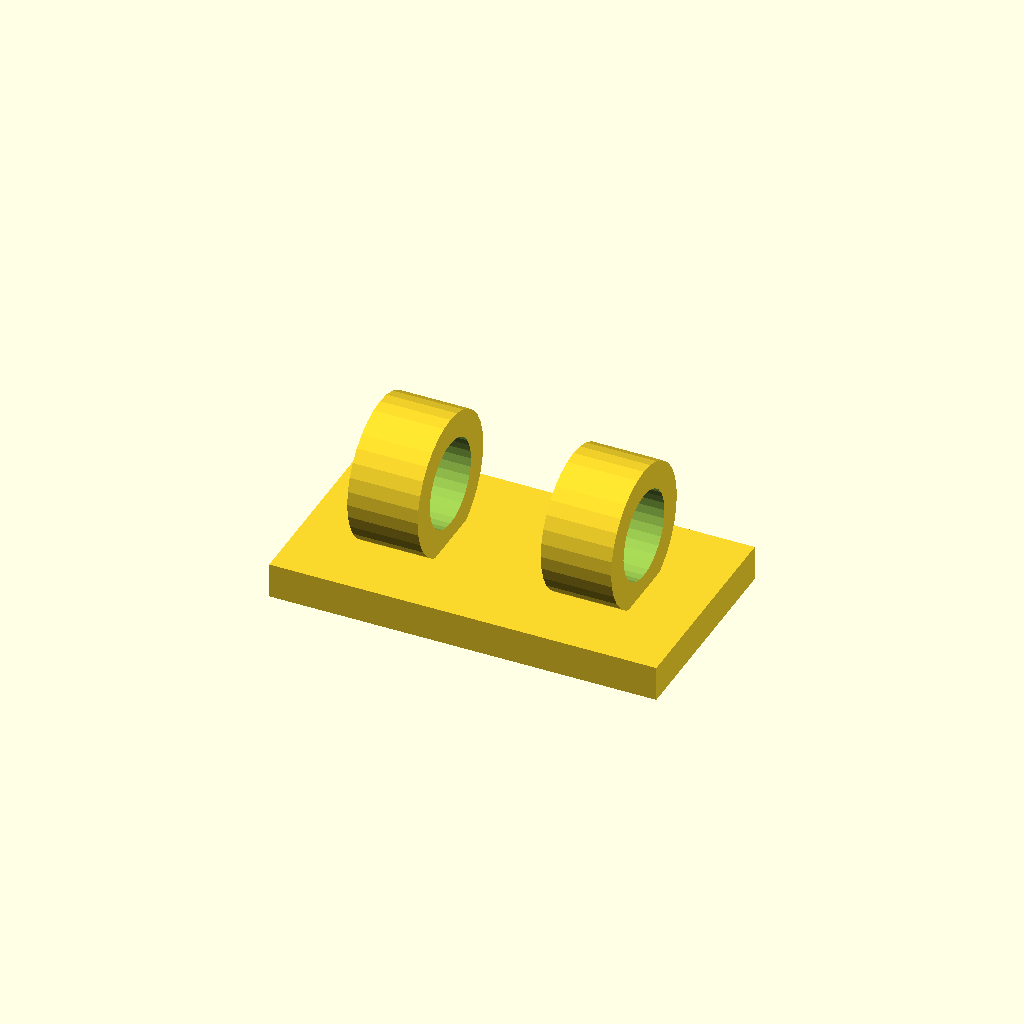
Cell 1: rendered with the file's own defaults.
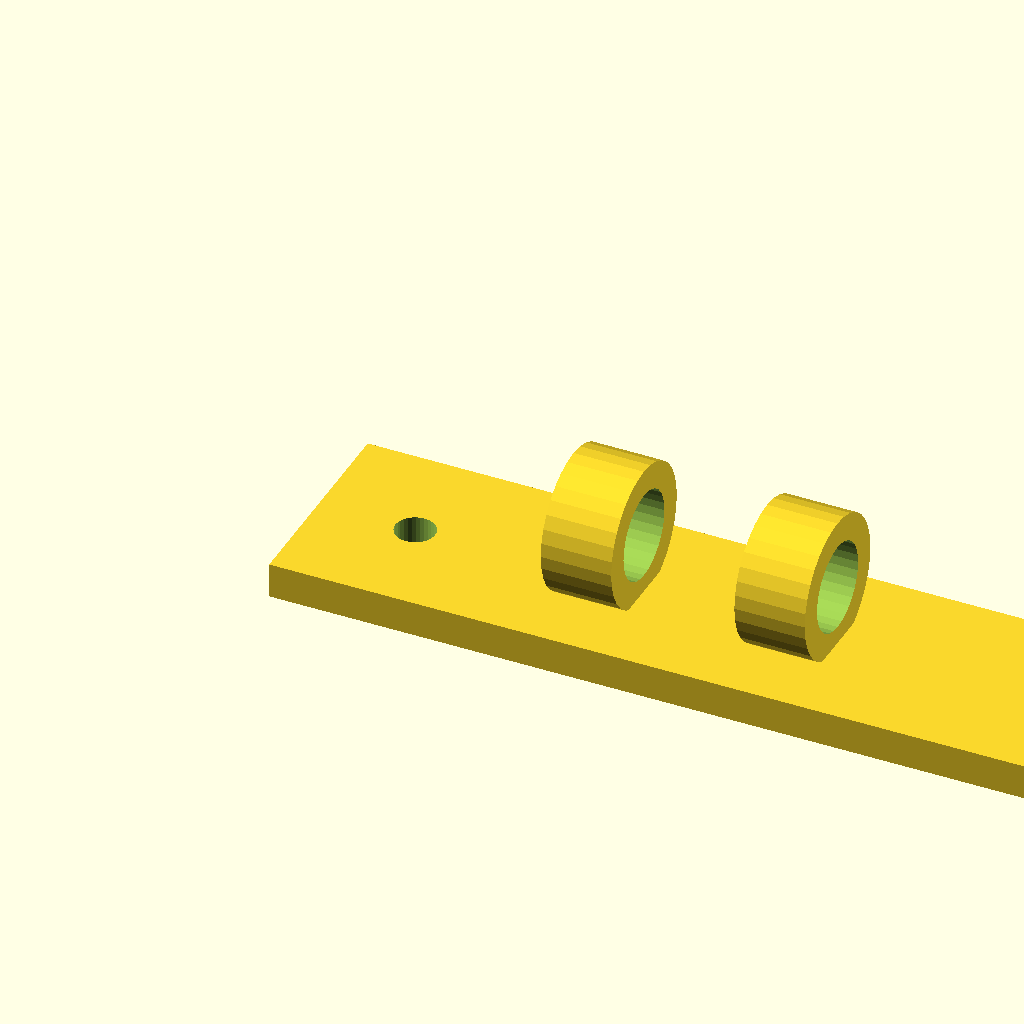
Cell 2 — foot_w set to 88, the other parameters unchanged.
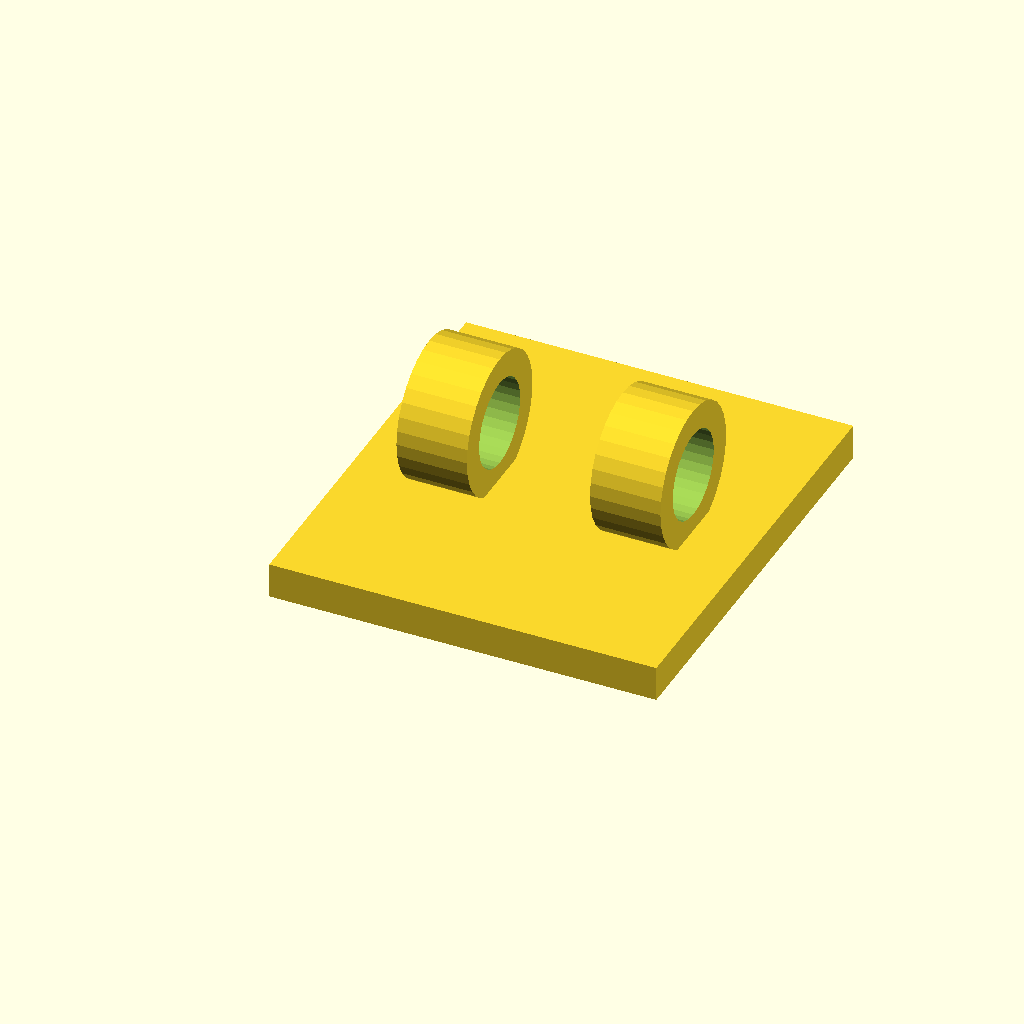
Cell 3 — foot_d set to 48, the other parameters unchanged.
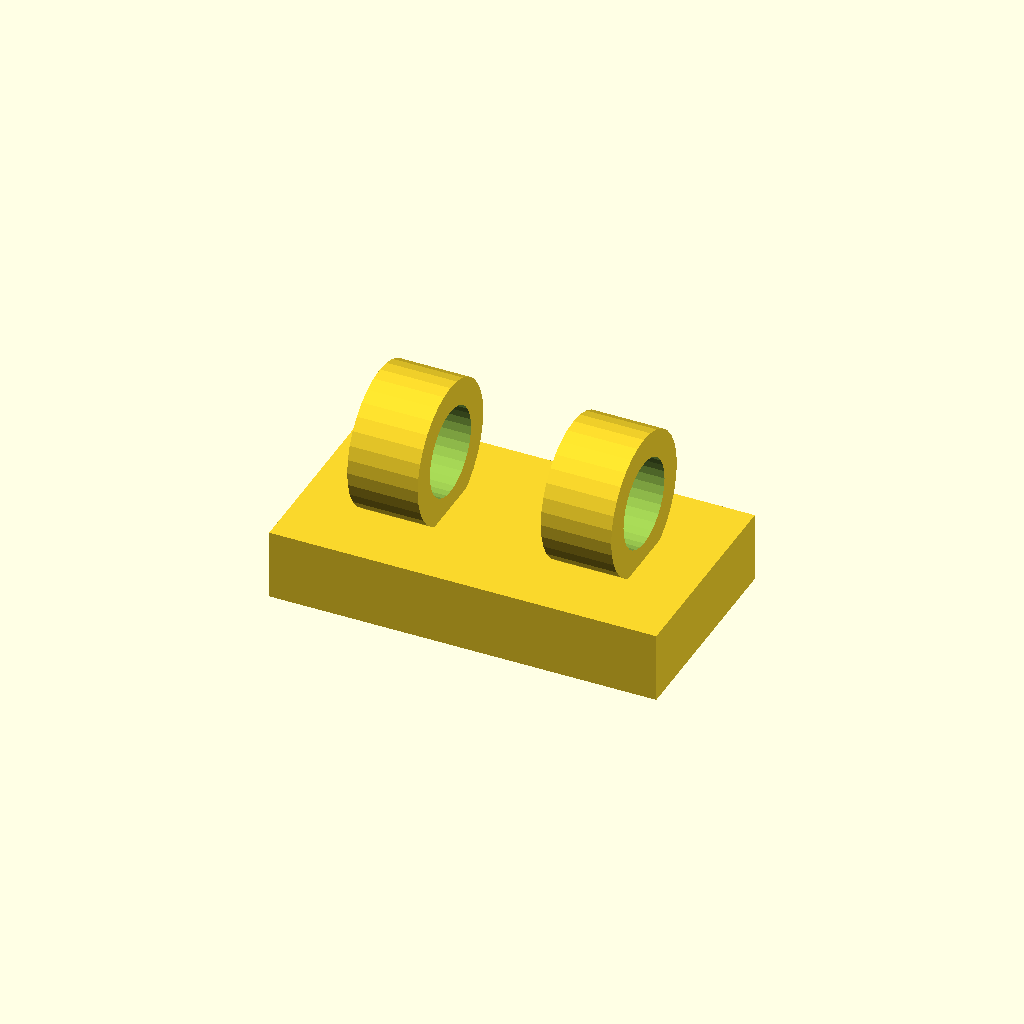
Cell 4 — foot_t set to 8, the other parameters unchanged.
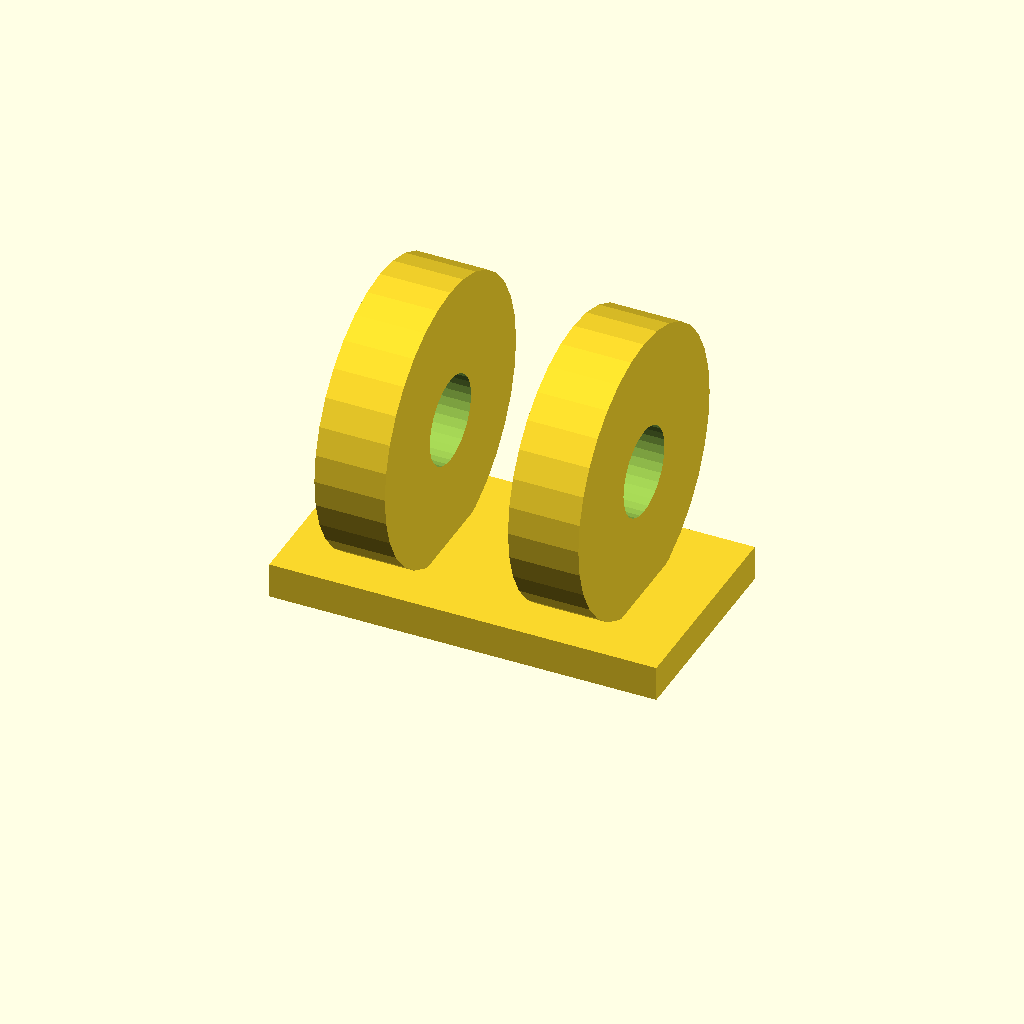
Cell 5: hose_seat_d = 32 (everything else at default).
One fixed orthographic camera (rotation 55°, 0°, 25°; colour scheme Cornfield) for every cell.
The OpenSCAD source (optional_data/data/gen2/clips/part_0049.scad):
$fn = 32;

// ----------------------------------------------------------------------
// Cable clip: cable 10 mm, clamp 16 mm, base 44 mm
// ----------------------------------------------------------------------

// --- parameters (mm) ---
foot_w = 44;              // base length, X
foot_d = 24;              // base width, Y
foot_t = 4;               // base thickness
hose_seat_d = 16;         // clamp outside diameter
ring_t = 3;               // clamp wall
cable_d = 10;             // cable opening
ring_w = 8;               // clamp width along the cable
screw_d = 4.5;            // screw clearance
sink = 1;                 // overlap of the clamp into the base
pitch = 22;               // distance between the two clamps

module base() {
  cube([foot_w, foot_d, foot_t]);
}

module clamps() {
  for (sx = [-1, 1])
    translate([foot_w / 2 + sx * pitch / 2, foot_d / 2, foot_t + hose_seat_d / 2 - sink]) rotate([0, 90, 0])
      cylinder(h = ring_w, d = hose_seat_d, center = true);
}

difference() {
  union() {
    base();
    clamps();
  }
  for (sx = [-1, 1])
    translate([foot_w / 2 + sx * pitch / 2, foot_d / 2, foot_t + hose_seat_d / 2 - sink]) rotate([0, 90, 0]) translate([0, 0, -ring_w / 2 - 1]) cylinder(h = ring_w + 2, d = cable_d);
  translate([11, foot_d / 2, -1]) cylinder(h = foot_t + 2, d = screw_d);
  translate([33, foot_d / 2, -1]) cylinder(h = foot_t + 2, d = screw_d);
}
Parameter table extracted from the source (name, type, default, range or options):
foot_w: number, default 44
foot_d: number, default 24
foot_t: number, default 4
hose_seat_d: number, default 16
ring_t: number, default 3
cable_d: number, default 10
ring_w: number, default 8
screw_d: number, default 4.5
sink: number, default 1
pitch: number, default 22
